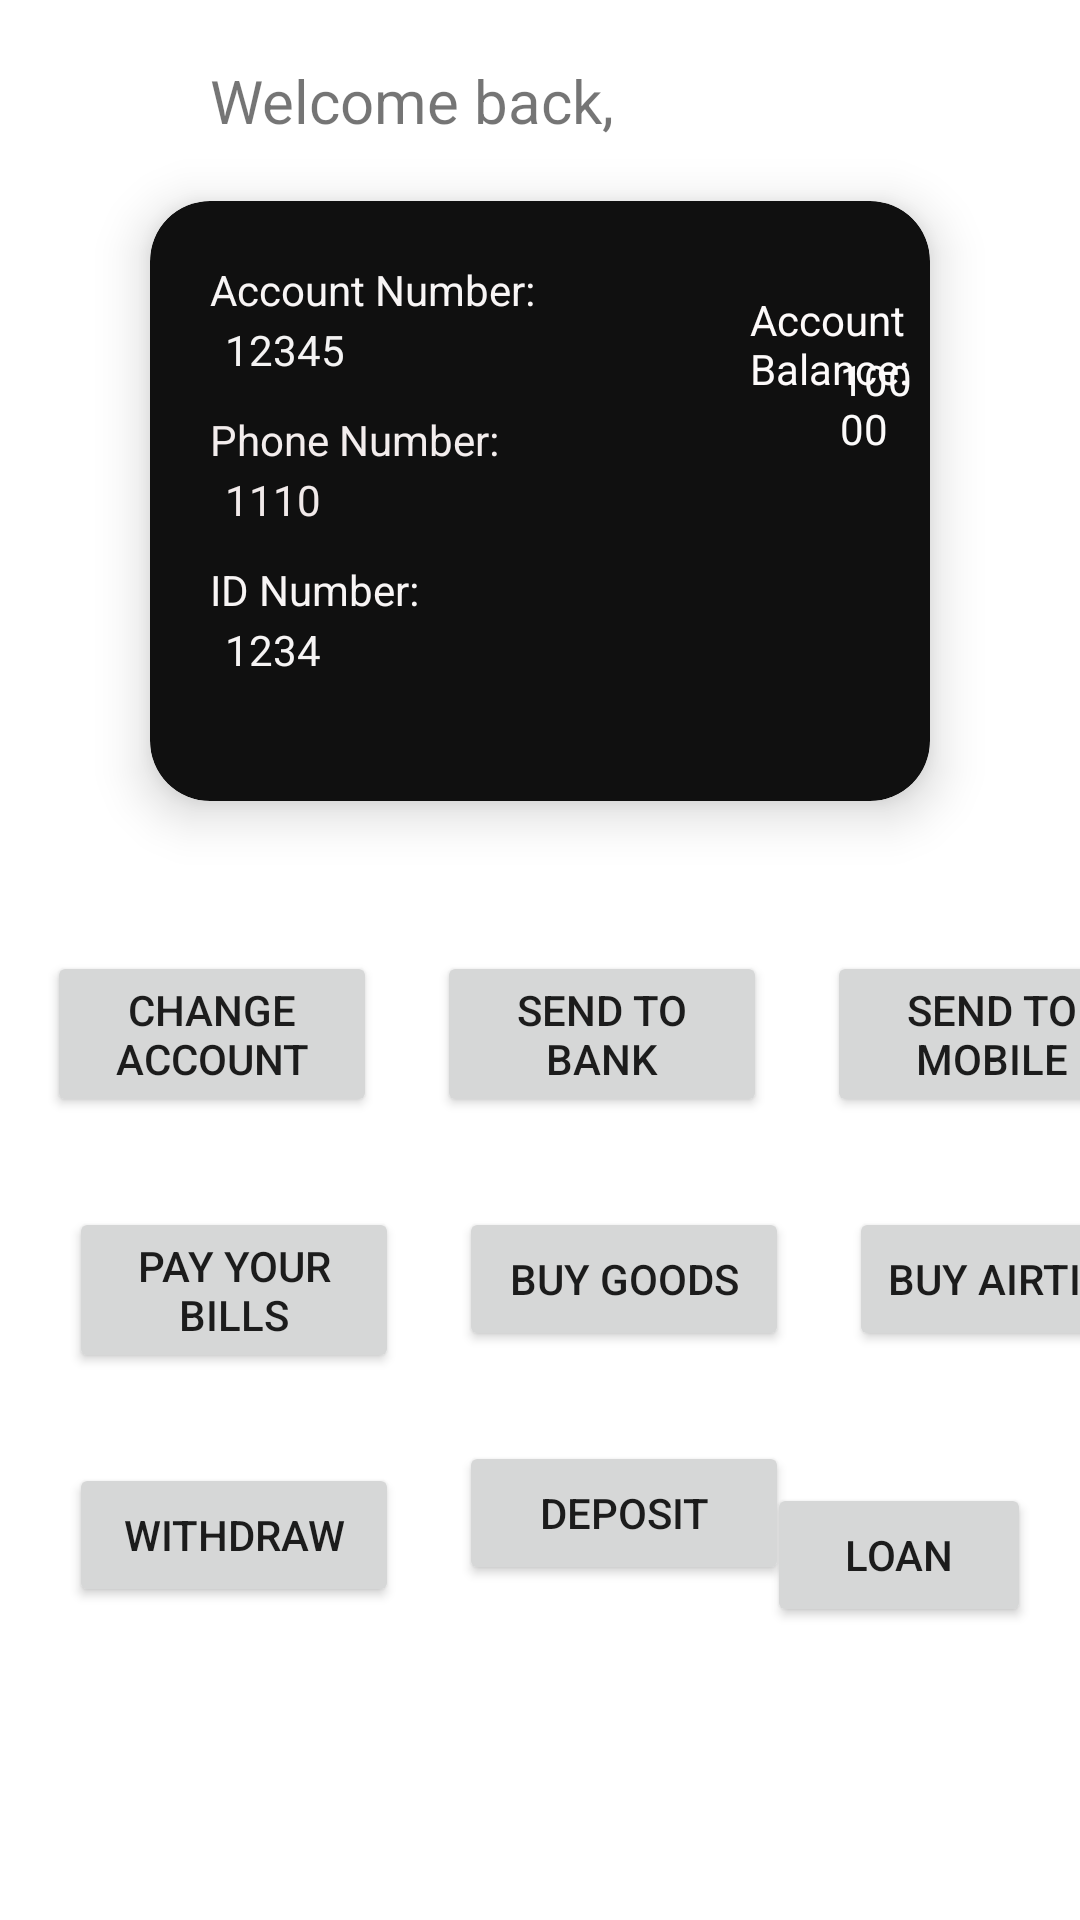

Here is an Android app screen rendered from its layout file. Give the layout XML and the strings, colors and styles it references.
<!-- AndroidManifest.xml: application theme Theme.INSTANTBANK -->
<!-- res/layout/activity_main3.xml -->
<?xml version="1.0" encoding="utf-8"?>
<androidx.constraintlayout.widget.ConstraintLayout xmlns:android="http://schemas.android.com/apk/res/android"
    xmlns:app="http://schemas.android.com/apk/res-auto"
    xmlns:tools="http://schemas.android.com/tools"
    android:layout_width="match_parent"
    android:layout_height="match_parent"
    android:background="@drawable/boxes"
    tools:context=".MainActivity3">



        <TextView
            android:id="@+id/textView"
            android:layout_width="wrap_content"
            android:layout_height="wrap_content"
            android:layout_marginStart="70dp"
            android:layout_marginTop="20dp"
            android:text="Welcome back,"
            android:textSize="20sp"
            app:layout_constraintStart_toStartOf="parent"
            app:layout_constraintTop_toTopOf="parent" />

        <TextView
            android:id="@+id/textView19"
            android:layout_width="wrap_content"
            android:layout_height="wrap_content"
            android:layout_marginStart="10dp"
            android:layout_marginTop="20dp"
            android:textSize="20sp"
            app:layout_constraintStart_toEndOf="@+id/textView"
            app:layout_constraintTop_toTopOf="parent" />

    <TextView
        android:id="@+id/textView20"
        android:layout_width="2dp"
        android:layout_height="21dp"
        android:layout_marginStart="10dp"
        android:layout_marginTop="20dp"
        android:textSize="20sp"
        app:layout_constraintStart_toEndOf="@+id/textView19"
        app:layout_constraintTop_toTopOf="parent" />


        <androidx.cardview.widget.CardView
            android:id="@+id/cardView"
            style="@style/Base.CardView"
            android:layout_width="0dp"
            android:layout_height="200dp"
            android:layout_marginStart="50dp"
            android:layout_marginTop="20dp"
            android:layout_marginEnd="50dp"
            app:cardBackgroundColor="#101010"
            app:cardCornerRadius="20dp"
            app:cardElevation="10dp"
            app:layout_constraintEnd_toEndOf="parent"
            app:layout_constraintHorizontal_bias="1.0"
            app:layout_constraintStart_toStartOf="parent"
            app:layout_constraintTop_toBottomOf="@+id/textView">

            <TextView
                android:id="@+id/textView14"
                android:layout_width="wrap_content"
                android:layout_height="wrap_content"
                android:layout_marginStart="20dp"
                android:layout_marginTop="20dp"
                android:textColor="#F8F5F5"
                android:text="Account Number:" />

            <TextView
                android:id="@+id/textView26"
                android:layout_width="100dp"
                android:layout_height="wrap_content"
                android:layout_marginStart="25dp"
                android:layout_marginTop="40dp"
                android:text="12345"
                android:textColor="#F4F3F3"
                android:textColorHint="#FBFBFB"
                app:layout_constraintStart_toStartOf="@+id/cardView"
                app:layout_constraintTop_toTopOf="@+id/cardView" />

            <TextView
                android:id="@+id/textView15"
                android:layout_width="wrap_content"
                android:layout_height="wrap_content"
                android:layout_marginStart="20dp"
                android:layout_marginTop="70dp"
                android:textColor="#F3EDED"
                android:text="Phone Number: " />

            <TextView
                android:id="@+id/textView21"
                android:layout_width="100dp"
                android:layout_height="wrap_content"
                android:layout_marginStart="25dp"
                android:layout_marginTop="90dp"

                android:text="1110"
                android:textColor="#F1EAEA"
                android:textColorHint="#F6F1F1"
                app:layout_constraintStart_toStartOf="@+id/textView22"
                app:layout_constraintTop_toBottomOf="@+id/textView" />

            <TextView
                android:id="@+id/textView16"
                android:layout_width="wrap_content"
                android:layout_height="wrap_content"
                android:layout_marginStart="20dp"
                android:layout_marginTop="120dp"
                android:textColor="#F8F5F5"
                android:text="ID Number: " />

            <TextView
                android:id="@+id/textView22"
                android:layout_width="100dp"
                android:layout_height="wrap_content"
                android:layout_marginStart="25dp"
                android:layout_marginTop="140dp"
                android:text="1234"
                android:textColor="#F6F4F4"
                android:textColorHint="#F8F2F2"
                app:layout_constraintStart_toStartOf="@+id/textView21"
                app:layout_constraintTop_toBottomOf="@+id/textView21" />

            <TextView
                android:id="@+id/textView2"
                android:layout_width="wrap_content"
                android:layout_height="wrap_content"
                android:layout_marginStart="230dp"
                android:layout_marginTop="50dp"
                android:text="10000"
                android:textColor="#FBFAFA"
                tools:layout_editor_absoluteX="273dp"
                tools:layout_editor_absoluteY="389dp" />

            <TextView
                android:id="@+id/textView13"
                android:layout_width="wrap_content"
                android:layout_height="wrap_content"
                android:layout_marginStart="200dp"
                android:layout_marginTop="30dp"
                android:text="Account Balance:"
                android:textColor="#FDFAFA" />


        </androidx.cardview.widget.CardView>

        <Button
            android:id="@+id/button3"
            android:layout_width="110dp"
            android:layout_height="wrap_content"
            android:layout_marginStart="10dp"
            android:layout_marginTop="50dp"
            android:layout_marginEnd="200dp"
            android:text="Change Account"
            app:layout_constraintEnd_toEndOf="parent"
            app:layout_constraintHorizontal_bias="0.144"
            app:layout_constraintStart_toStartOf="parent"
            app:layout_constraintTop_toBottomOf="@+id/cardView" />

        <Button
            android:id="@+id/button6"
            android:layout_width="110dp"
            android:layout_height="wrap_content"
            android:layout_marginStart="20dp"
            android:layout_marginTop="50dp"
            android:text="Send to Bank"
            android:onClick="sendToAnotherBank"
            app:layout_constraintStart_toEndOf="@+id/button3"
            app:layout_constraintTop_toBottomOf="@+id/cardView" />

        <Button
            android:id="@+id/button7"
            android:layout_width="110dp"
            android:layout_height="wrap_content"
            android:layout_marginStart="20dp"
            android:layout_marginTop="50dp"
            android:text="Send to Mobile"
            android:onClick="sendToMobileMoney"
            app:layout_constraintStart_toEndOf="@+id/button6"
            app:layout_constraintTop_toBottomOf="@+id/cardView" />

        <Button
            android:id="@+id/button8"
            android:layout_width="110dp"
            android:layout_height="wrap_content"
            android:layout_marginStart="23dp"
            android:layout_marginTop="30dp"
            android:text="Pay Your Bills"
            android:onClick="sendToPaybill"
            app:layout_constraintStart_toStartOf="parent"
            app:layout_constraintTop_toBottomOf="@+id/button3" />

        <Button
            android:id="@+id/button9"
            android:layout_width="110dp"
            android:layout_height="wrap_content"
            android:layout_marginStart="20dp"
            android:layout_marginTop="30dp"
            android:text="Buy Goods"
            android:onClick="sendToTillNumber"
            app:layout_constraintStart_toEndOf="@+id/button8"
            app:layout_constraintTop_toBottomOf="@+id/button6" />

    <Button
        android:id="@+id/button10"
        android:layout_width="110dp"
        android:layout_height="wrap_content"
        android:layout_marginStart="20dp"
        android:layout_marginTop="30dp"
        android:onClick="buyAirtime"
        android:text="Buy Airtime"
        app:layout_constraintStart_toEndOf="@+id/button9"
        app:layout_constraintTop_toBottomOf="@+id/button7" />

        <Button
            android:id="@+id/button14"
            android:layout_width="110dp"
            android:layout_height="wrap_content"
            android:layout_marginStart="23dp"
            android:layout_marginTop="30dp"
            android:text="Withdraw"
            android:onClick="withdrawFromAgent"
            app:layout_constraintStart_toStartOf="parent"
            app:layout_constraintTop_toBottomOf="@+id/button8" />

        <Button
            android:id="@+id/button15"
            android:layout_width="110dp"
            android:layout_height="wrap_content"
            android:layout_marginStart="20dp"
            android:layout_marginTop="30dp"
            android:text="Deposit"
            android:onClick="depositToAccount"
            app:layout_constraintStart_toEndOf="@+id/button14"
            app:layout_constraintTop_toBottomOf="@+id/button9" />

    <Button
        android:id="@+id/button22"
        android:layout_width="wrap_content"
        android:layout_height="wrap_content"
        android:layout_marginTop="92dp"
        android:layout_marginEnd="24dp"
        android:text="LOAN"
        app:layout_constraintEnd_toEndOf="parent"
        app:layout_constraintStart_toEndOf="@+id/button15"
        app:layout_constraintTop_toTopOf="@+id/button10" />


    
        
        
        
        
        
        

    </androidx.constraintlayout.widget.ConstraintLayout>
<!-- resources referenced by this layout -->
<resources>
  <style name="Theme.INSTANTBANK" parent="Theme.MaterialComponents.DayNight.DarkActionBar">
          
          <item name="colorPrimary">#121112</item>
          <item name="colorPrimaryVariant">@color/black</item>
          <item name="colorOnPrimary">@color/white</item>
          
          <item name="colorSecondary">@color/teal_200</item>
          <item name="colorSecondaryVariant">@color/teal_700</item>
          <item name="colorOnSecondary">@color/black</item>
          
          <item name="android:statusBarColor">?attr/colorPrimaryVariant</item>
          
      </style>
  <!-- not gathered from this repository: default colours our renderer supplied (Android Studio template values) -->
  <color name="teal_200">#FF03DAC5</color>
  <color name="teal_700">#FF018786</color>
  <color name="black">#FF000000</color>
  <color name="white">#FFFFFFFF</color>
</resources>
